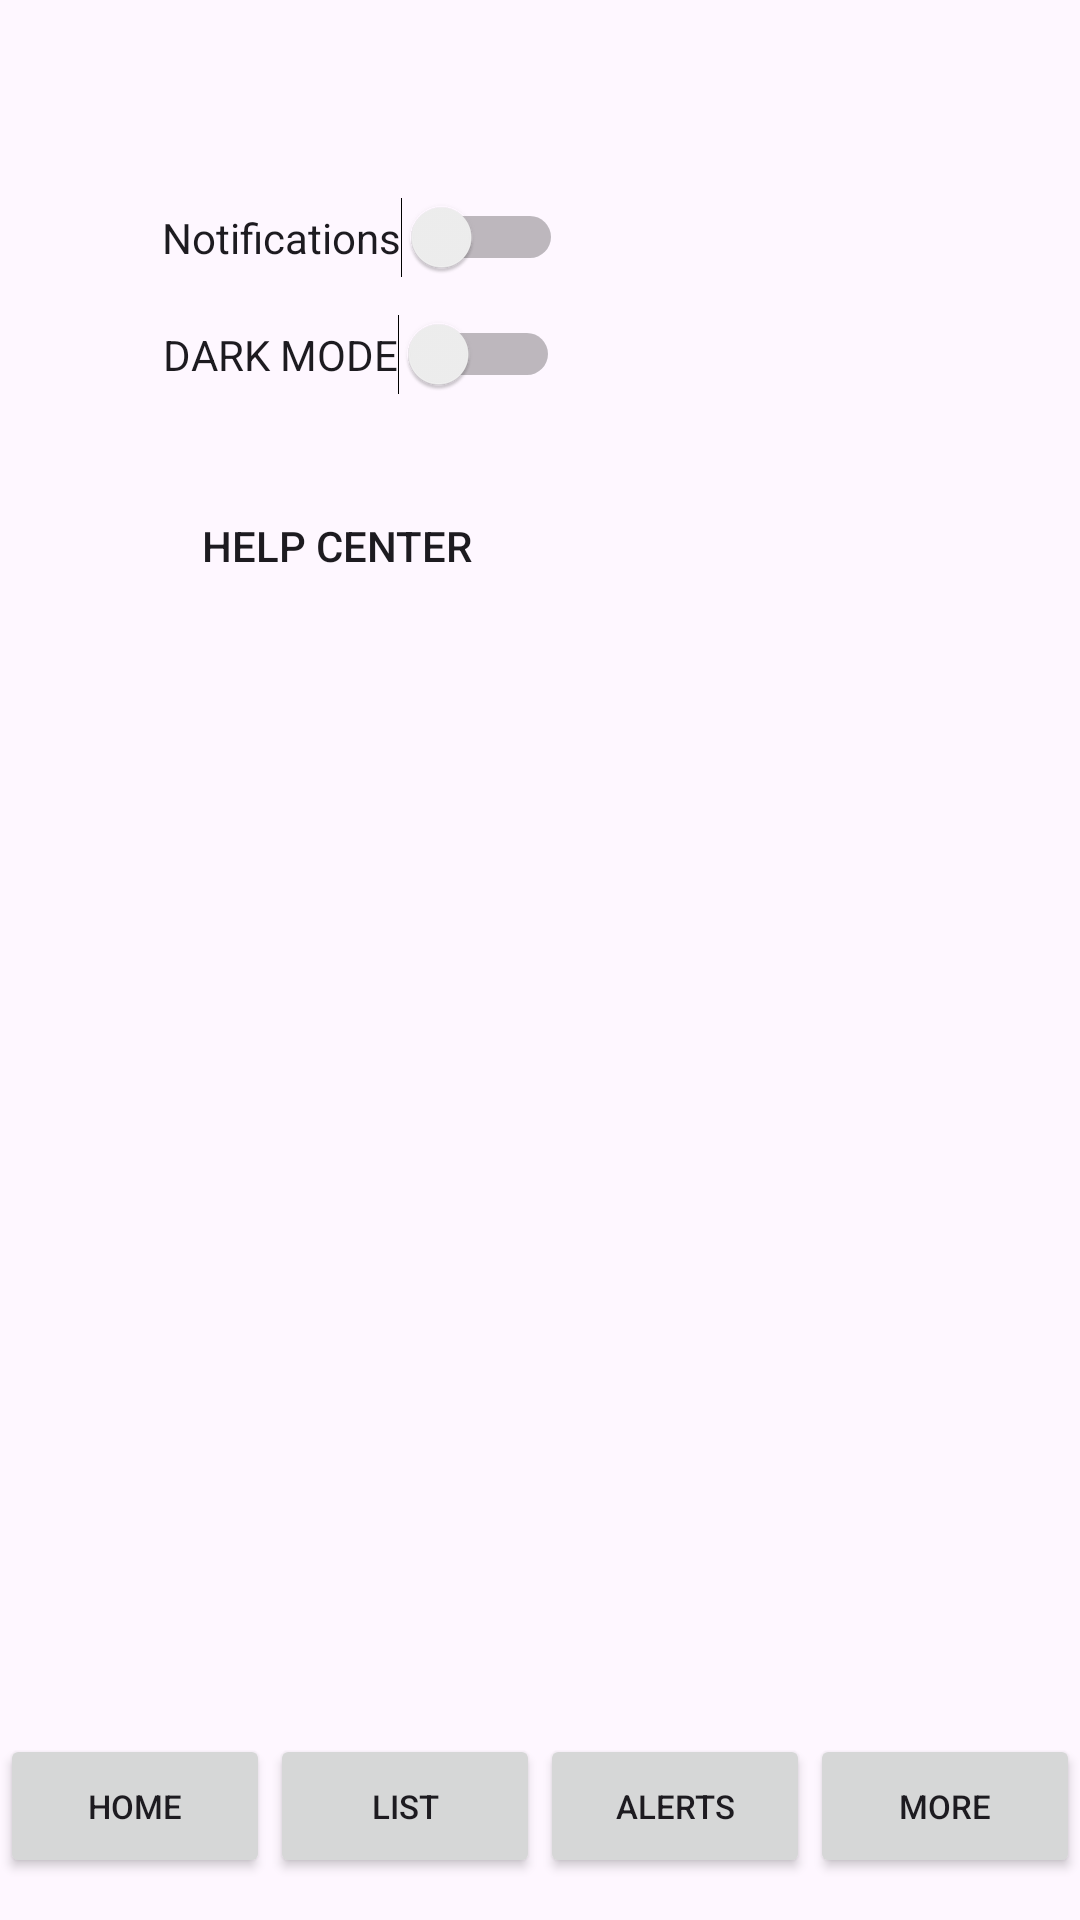

This screen was rendered from an Android layout file. Write that file and the resources it references.
<!-- AndroidManifest.xml: application theme Theme.Mariscal_StudyBuddy -->
<!-- res/layout/activity_settings.xml -->
<?xml version="1.0" encoding="utf-8"?>
<androidx.coordinatorlayout.widget.CoordinatorLayout xmlns:android="http://schemas.android.com/apk/res/android"
    xmlns:app="http://schemas.android.com/apk/res-auto"
    xmlns:tools="http://schemas.android.com/tools"
    android:layout_width="match_parent"
    android:layout_height="match_parent"
    android:fitsSystemWindows="true"
    tools:context=".Settings">

    <androidx.constraintlayout.widget.ConstraintLayout
        android:layout_width="match_parent"
        android:layout_height="match_parent">

        <LinearLayout
            android:id="@+id/linearLayout"
            android:layout_width="match_parent"
            android:layout_height="75dp"
            android:gravity="bottom|center"
            android:orientation="horizontal"
            app:layout_constraintBottom_toBottomOf="parent"
            app:layout_constraintEnd_toEndOf="parent"
            app:layout_constraintHorizontal_bias="0.0"
            app:layout_constraintStart_toStartOf="parent"
            app:layout_constraintTop_toTopOf="parent"
            app:layout_constraintVertical_bias="0.975">

            <Button
                android:id="@+id/home_btn"
                style="@style/Widget.AppCompat.Button.Small"
                android:layout_width="wrap_content"
                android:layout_height="wrap_content"
                android:width="90dp"
                android:text="@string/home"
                android:textSize="11sp" />

            <Button
                android:id="@+id/list_btn"
                style="@style/Widget.AppCompat.Button.Small"
                android:layout_width="wrap_content"
                android:layout_height="wrap_content"
                android:width="90dp"
                android:text="@string/list"
                android:textSize="11sp" />

            <Button
                android:id="@+id/alert_btn"
                style="@style/Widget.AppCompat.Button.Small"
                android:layout_width="wrap_content"
                android:layout_height="wrap_content"
                android:width="90dp"
                android:text="@string/notifications"
                android:textSize="11sp" />

            <Button
                android:id="@+id/more_btn"
                style="@style/Widget.AppCompat.Button.Small"
                android:layout_width="wrap_content"
                android:layout_height="wrap_content"
                android:width="90dp"
                android:text="@string/settings"
                android:textSize="11sp" />
        </LinearLayout>

        <Switch
            android:id="@+id/switch1"
            android:layout_width="wrap_content"
            android:layout_height="wrap_content"
            android:background="@null"
            android:shadowColor="@null"
            android:text="@string/switch1"
            app:layout_constraintBottom_toTopOf="@+id/linearLayout"
            app:layout_constraintEnd_toEndOf="parent"
            app:layout_constraintHorizontal_bias="0.238"
            app:layout_constraintStart_toStartOf="parent"
            app:layout_constraintTop_toTopOf="parent"
            app:layout_constraintVertical_bias="0.125" />

        <Switch
            android:id="@+id/switch2"
            android:layout_width="wrap_content"
            android:layout_height="wrap_content"
            android:text="@string/theme"
            app:layout_constraintBottom_toTopOf="@+id/linearLayout"
            app:layout_constraintEnd_toEndOf="parent"
            app:layout_constraintHorizontal_bias="0.238"
            app:layout_constraintStart_toStartOf="parent"
            app:layout_constraintTop_toTopOf="parent"
            app:layout_constraintVertical_bias="0.2" />

        <Button
            android:id="@+id/button"
            style="@style/Widget.AppCompat.Button"
            android:layout_width="wrap_content"
            android:layout_height="wrap_content"
            android:background="@null"
            android:backgroundTint="#4CAF50"
            android:text="@string/help"
            android:textColorLink="#8BC34A"
            app:layout_constraintBottom_toTopOf="@+id/linearLayout"
            app:layout_constraintEnd_toEndOf="parent"
            app:layout_constraintHorizontal_bias="0.25"
            app:layout_constraintStart_toStartOf="parent"
            app:layout_constraintTop_toTopOf="parent"
            app:layout_constraintVertical_bias="0.314" />

    </androidx.constraintlayout.widget.ConstraintLayout>
</androidx.coordinatorlayout.widget.CoordinatorLayout>
<!-- resources referenced by this layout -->
<resources>
  <string name="help">Help Center</string>
  <string name="home">Home</string>
  <string name="list">List</string>
  <string name="notifications">Alerts</string>
  <string name="settings">More</string>
  <string name="switch1">Notifications</string>
  <string name="theme">DARK MODE</string>
  <style name="Theme.Mariscal_StudyBuddy" parent="Theme.MaterialComponents.DayNight.DarkActionBar">
          
          <item name="colorPrimary">@color/purple_500</item>
          <item name="colorPrimaryVariant">@color/purple_700</item>
          <item name="colorOnPrimary">@color/white</item>
          
          <item name="colorSecondary">@color/teal_200</item>
          <item name="colorSecondaryVariant">@color/teal_700</item>
          <item name="colorOnSecondary">@color/black</item>
          
          <item name="android:statusBarColor">?attr/colorPrimaryVariant</item>
          
      </style>
  <!-- not gathered from this repository: default colours our renderer supplied (Android Studio template values) -->
  <color name="purple_500">#FF6200EE</color>
  <color name="purple_700">#FF3700B3</color>
  <color name="teal_200">#FF03DAC5</color>
  <color name="teal_700">#FF018786</color>
  <color name="black">#FF000000</color>
  <color name="white">#FFFFFFFF</color>
</resources>
